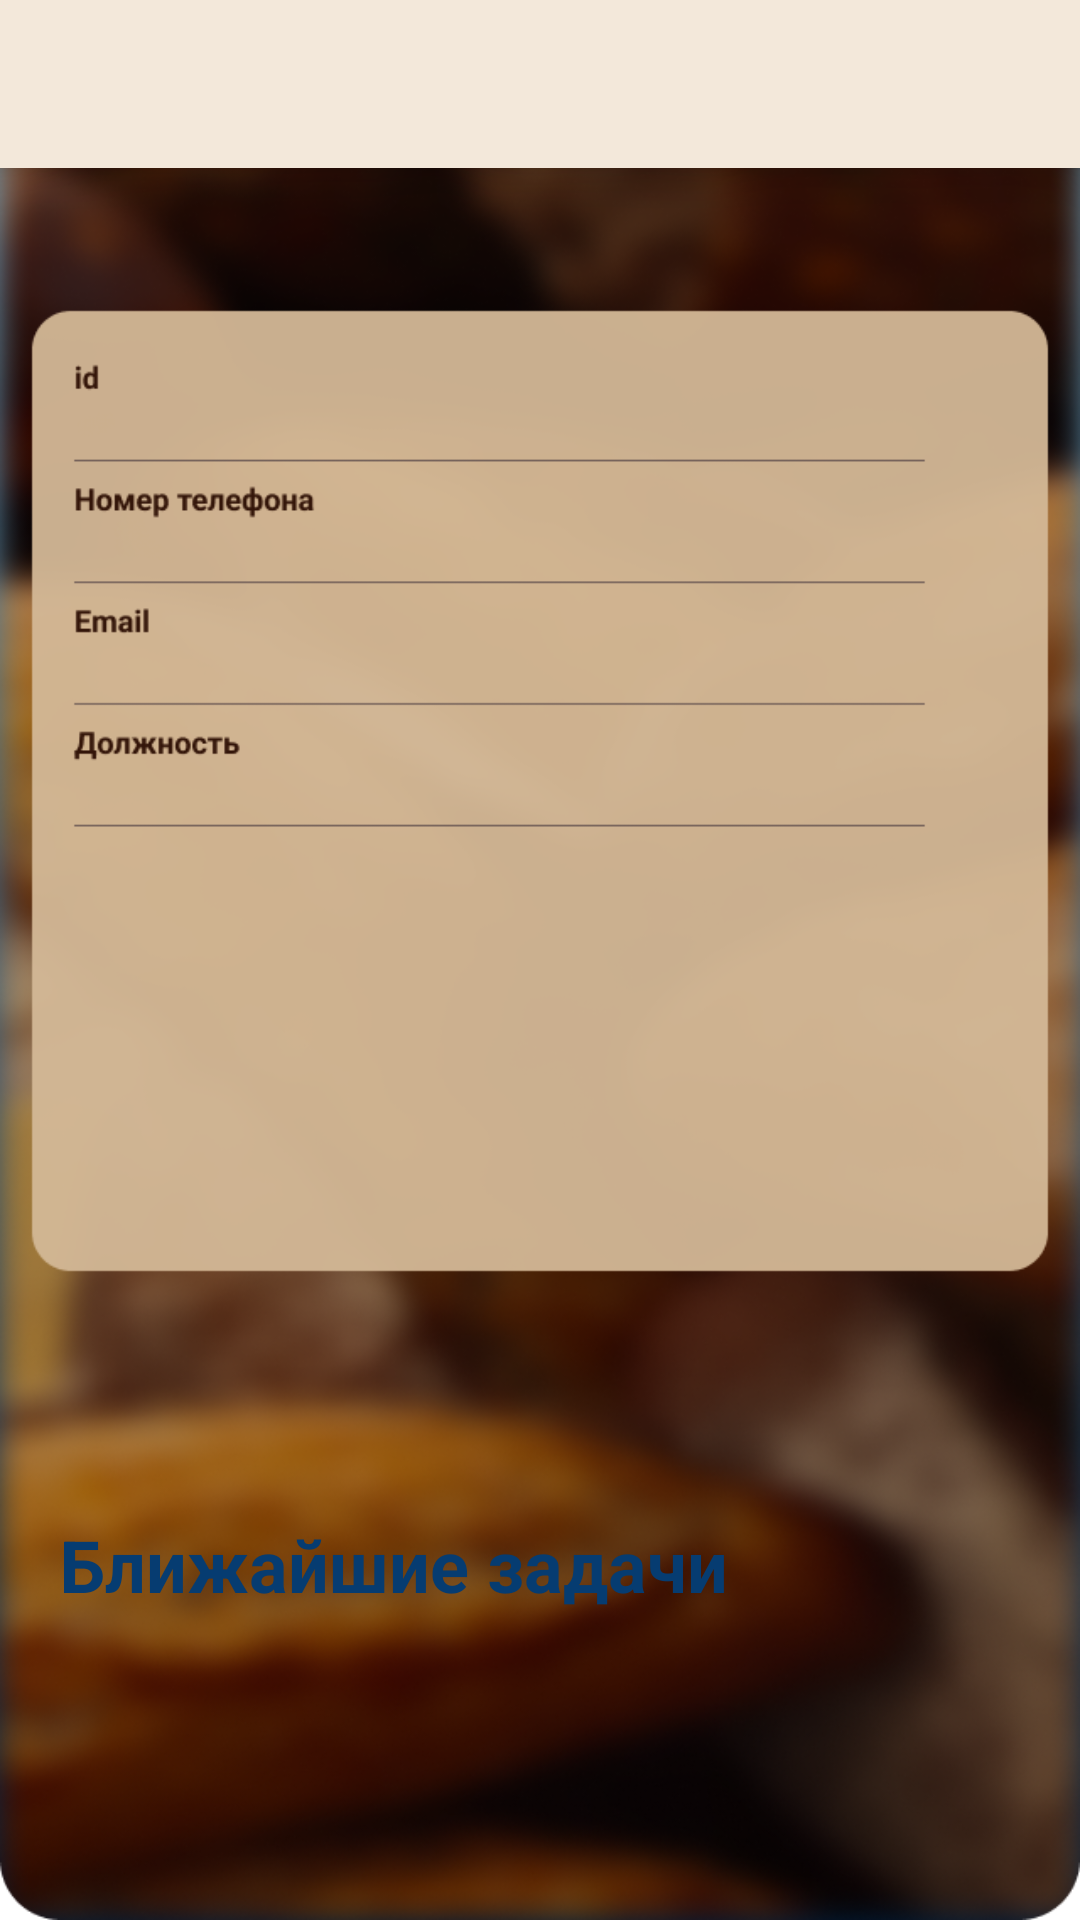

Write the Android layout XML for this screen, with the resource values it uses.
<!-- AndroidManifest.xml: application theme Theme.KursovayaBread -->
<!-- res/layout/activity_home.xml -->
<?xml version="1.0" encoding="utf-8"?>
<RelativeLayout xmlns:android="http://schemas.android.com/apk/res/android"
    android:layout_width="match_parent"
    android:layout_height="match_parent"
    xmlns:tools="http://schemas.android.com/tools"
    android:background="@drawable/home"
    android:id="@+id/home_activity"
    tools:context=".HomeActivity"
    android:orientation="vertical">

    <androidx.drawerlayout.widget.DrawerLayout
        xmlns:app="http://schemas.android.com/apk/res-auto"
        android:id="@+id/drawer_layout"
        android:layout_width="match_parent"
        android:layout_height="match_parent"
        tools:context=".HomeActivity"
        android:elevation="10dp">

        <RelativeLayout
            android:layout_width="match_parent"
            android:layout_height="match_parent">

            <include layout="@layout/navigation_bar"/>
            <FrameLayout
                android:id="@+id/fragment_container"
                android:layout_width="match_parent"
                android:layout_height="match_parent"
                android:layout_below="@id/navigation_bar" />
        </RelativeLayout>

        <com.google.android.material.navigation.NavigationView
            android:elevation="10dp"
            android:id="@+id/navigation_view"
            android:layout_width="190dp"
            android:layout_height="wrap_content"
            android:layout_gravity="start"
            app:itemTextColor="@color/text_w"
            android:background="@drawable/btn_navigation"
            app:menu="@menu/navigation_menu" />

    </androidx.drawerlayout.widget.DrawerLayout>


    <TextView
        android:id="@+id/home_name"
        android:layout_width="match_parent"
        android:layout_height="wrap_content"
        android:layout_marginTop="65dp"
        android:text=""
        android:textAlignment="center"
        android:textColor="@color/text_w"
        android:textStyle="bold"
        android:textSize="35sp"/>

    <LinearLayout
        android:layout_width="match_parent"
        android:layout_height="wrap_content"
        android:layout_margin="20dp"
        android:orientation="vertical"
        android:fontFamily="@font/raleway_dots"
        android:layout_gravity="center"
        android:gravity="center"
        android:id="@+id/layout1">

        <TextView
            android:layout_width="match_parent"
            android:layout_height="wrap_content"
            android:layout_marginStart="15dp"
            android:layout_marginTop="155dp"
            android:id="@+id/home_id"
            android:textStyle="bold"
            android:ems="10"
            android:text=""
            android:textColor="#063C71"
            android:textColorHint="#063C71"
            android:textSize="18sp">
        </TextView>
        <TextView
            android:layout_width="match_parent"
            android:layout_height="wrap_content"
            android:id="@+id/home_phone"
            android:ems="10"
            android:textStyle="bold"
            android:layout_marginStart="15dp"
            android:layout_marginTop="31dp"
            android:text=""
            android:textColor="#063C71"
            android:textColorHint="#063C71"
            android:textSize="18sp">
        </TextView>
        <TextView
            android:layout_width="match_parent"
            android:layout_height="wrap_content"
            android:id="@+id/home_email"
            android:ems="10"
            android:textStyle="bold"
            android:layout_marginStart="15dp"
            android:layout_marginTop="31dp"
            android:text=""
            android:textColor="#063C71"
            android:textColorHint="#063C71"
            android:textSize="18sp">
        </TextView>
        <TextView
            android:layout_width="match_parent"
            android:layout_height="wrap_content"
            android:id="@+id/home_role"
            android:textStyle="bold"
            android:ems="10"
            android:layout_marginStart="15dp"
            android:layout_marginTop="31dp"
            android:text=""
            android:textColor="#063C71"
            android:textColorHint="#063C71"
            android:textSize="18sp">
        </TextView>
    </LinearLayout>
    <LinearLayout
        android:id="@+id/task_list_layout"
        android:layout_width="match_parent"
        android:layout_height="wrap_content"
        android:orientation="vertical"
        android:layout_margin="20dp"
        android:layout_below="@id/layout1"
        android:paddingTop="100dp">

        <TextView
            android:id="@+id/task_list_title"
            android:layout_width="wrap_content"
            android:layout_height="wrap_content"
            android:text="Ближайшие задачи"
            android:textSize="24sp"
            android:textStyle="bold"
            android:layout_marginBottom="10dp"
            android:textColor="#063C71" />

    </LinearLayout>
</RelativeLayout>
<!-- res/layout/navigation_bar.xml (included above) -->
<?xml version="1.0" encoding="utf-8"?>
<androidx.appcompat.widget.Toolbar xmlns:android="http://schemas.android.com/apk/res/android"
    android:layout_width="match_parent"
    android:layout_height="?attr/actionBarSize"
    android:elevation="10dp"
    android:background="@color/text_w"
    android:id="@+id/navigation_bar"
    android:theme="@style/GalaxyZooThemeToolbarDarkOverflow">

</androidx.appcompat.widget.Toolbar>
<!-- resources referenced by this layout -->
<resources>
  <color name="text_w">#F3E8DA</color>
  <!-- drawable btn_navigation (drawable) -->
  <?xml version="1.0" encoding="utf-8"?>
  <ripple xmlns:android="http://schemas.android.com/apk/res/android"
      android:color="@color/text_b">
      <item>
          <shape android:shape="rectangle">
              <corners android:radius="10dp" />
              <solid android:color="@color/text_b" />
          </shape>
      </item>
  </ripple>
  <!-- drawable home: png bitmap (drawable, 314326 bytes) -->
  <style name="GalaxyZooThemeToolbarDarkOverflow" parent="Theme.AppCompat.NoActionBar">
          <item name="android:textColorPrimary">@color/text_b</item>
          <item name="actionMenuTextColor">@color/text_w</item>
          <item name="android:textColorSecondary">@color/text_b</item>
      </style>
  <style name="Theme.KursovayaBread" parent="Theme.MaterialComponents.DayNight.NoActionBar">
          
          <item name="colorPrimary">@color/text_w</item>
          <item name="colorPrimaryVariant">@color/purple_700</item>
          <item name="colorOnPrimary">@color/white</item>
          
          <item name="colorSecondary">@color/teal_200</item>
          <item name="colorSecondaryVariant">@color/teal_700</item>
          <item name="colorOnSecondary">@color/black</item>
          
          <item name="android:statusBarColor" tools:targetApi="l">?attr/colorPrimaryVariant</item>
          
          <item name="android:windowFullscreen">true</item>
          <item name="colorControlNormal">@color/text_b</item>
          <item name="colorControlActivated">@color/text_b</item>
          <item name="colorControlHighlight">@color/text_b</item>
      </style>
  <color name="text_b">#063C71</color>
  <color name="purple_700">#FF3700B3</color>
  <color name="white">#FFFFFFFF</color>
  <color name="teal_200">#FF03DAC5</color>
  <color name="teal_700">#FF018786</color>
  <color name="black">#FF000000</color>
</resources>
